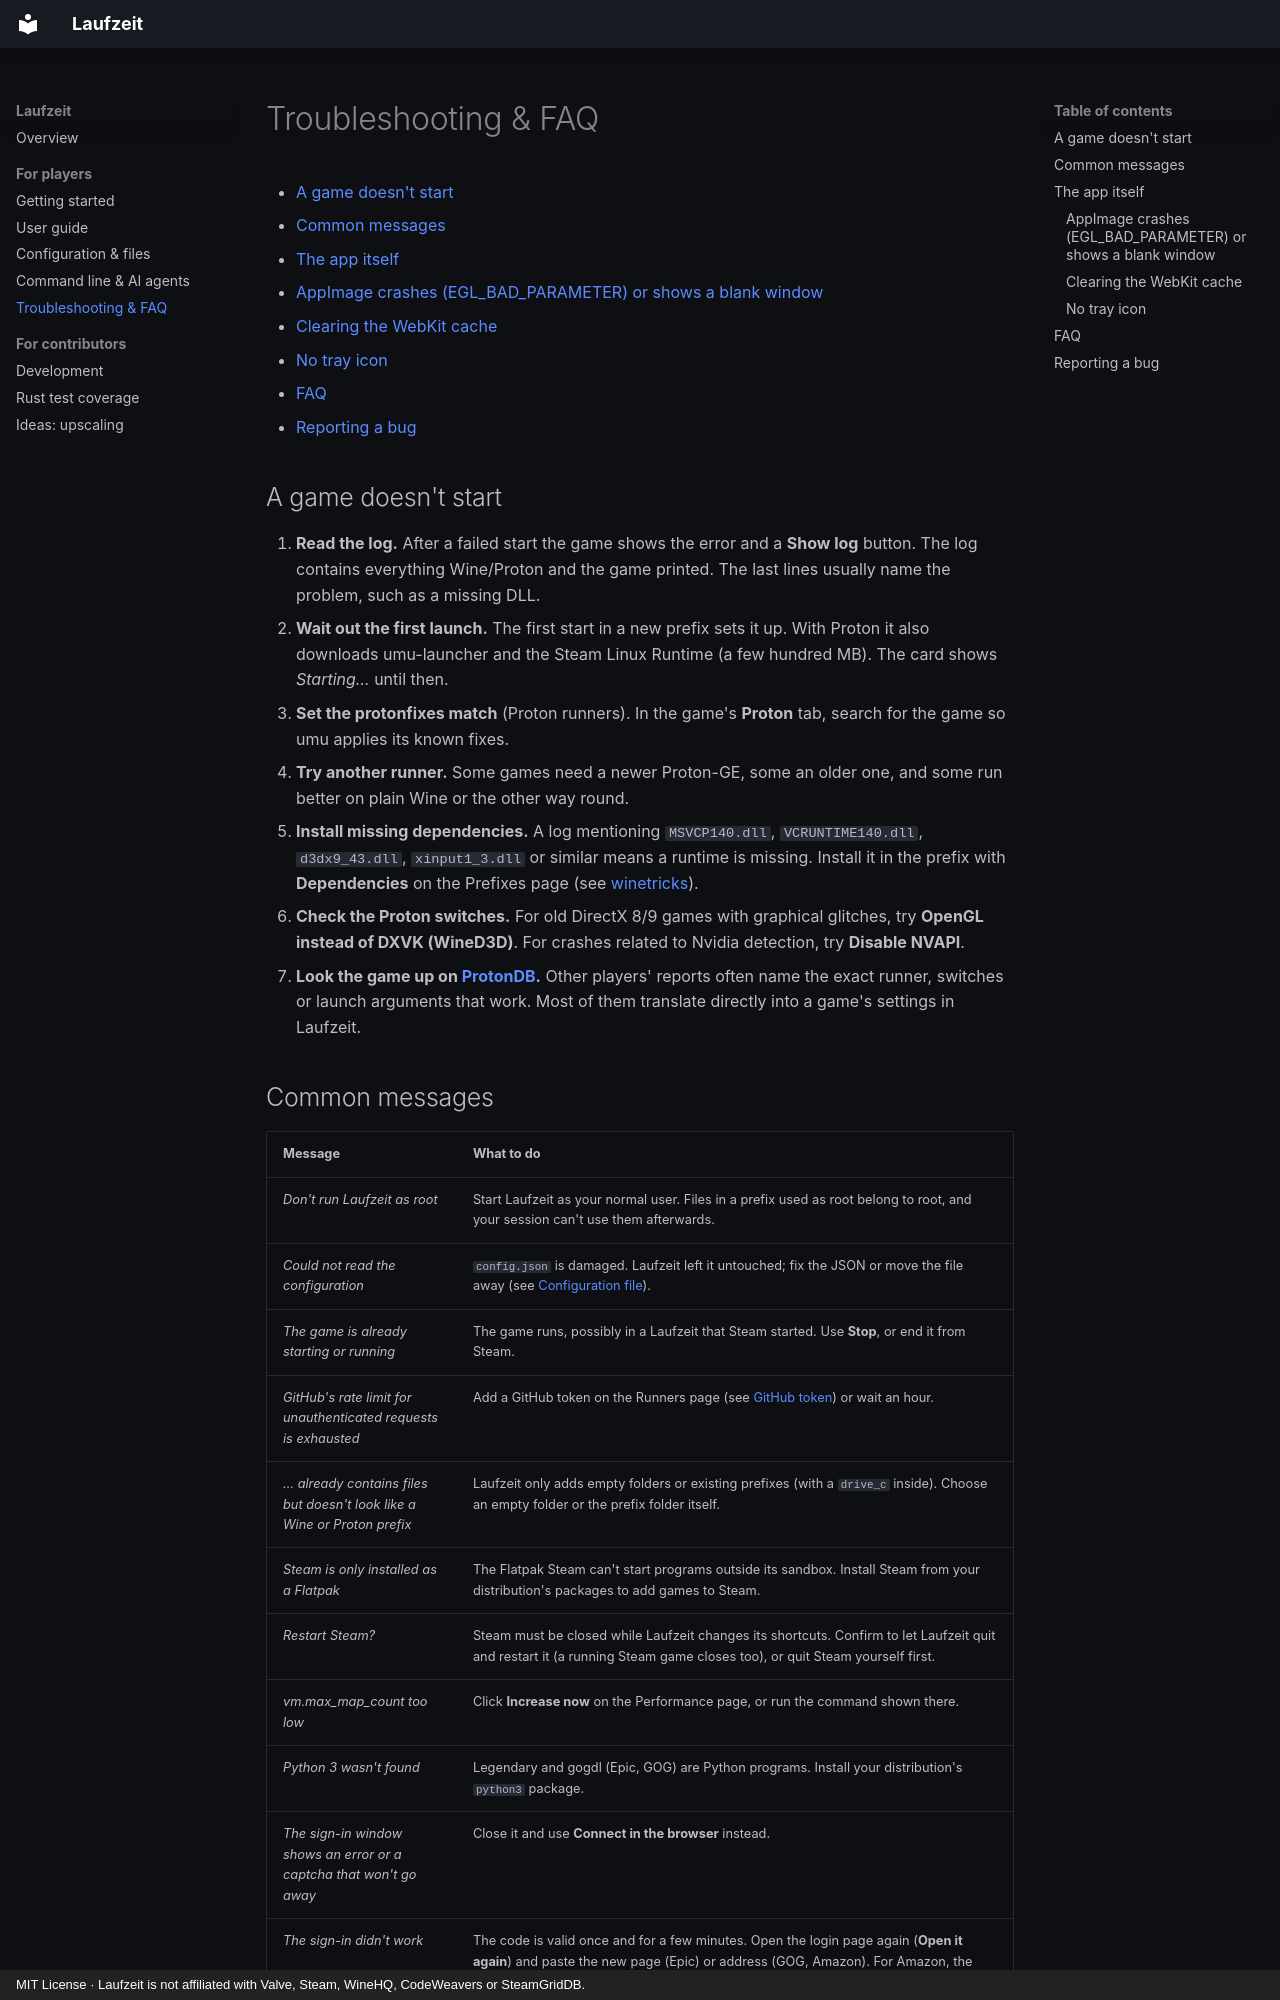

repository: firsttris/prefixr · page: troubleshooting.html · generator: mkdocs · copyright: MIT License · Laufzeit is not affiliated with Valve, Steam, WineHQ, CodeWeavers or SteamGridDB.

# Troubleshooting & FAQ

- [A game doesn't start](#a-game-doesnt-start)
- [Common messages](#common-messages)
- [The app itself](#the-app-itself)
  - [AppImage crashes (EGL_BAD_PARAMETER) or shows a blank window](#appimage-crashes-egl_bad_parameter-or-shows-a-blank-window)
  - [Clearing the WebKit cache](#clearing-the-webkit-cache)
  - [No tray icon](#no-tray-icon)
- [FAQ](#faq)
- [Reporting a bug](#reporting-a-bug)

## A game doesn't start

1. **Read the log.** After a failed start the game shows the error and a **Show log** button. The
   log contains everything Wine/Proton and the game printed. The last lines usually name the
   problem, such as a missing DLL.
2. **Wait out the first launch.** The first start in a new prefix sets it up. With Proton it also
   downloads umu-launcher and the Steam Linux Runtime (a few hundred MB). The card shows
   *Starting…* until then.
3. **Set the protonfixes match** (Proton runners). In the game's **Proton** tab, search for the game
   so umu applies its known fixes.
4. **Try another runner.** Some games need a newer Proton-GE, some an older one, and some run better
   on plain Wine or the other way round.
5. **Install missing dependencies.** A log mentioning `MSVCP140.dll`, `VCRUNTIME140.dll`,
   `d3dx9_43.dll`, `xinput1_3.dll` or similar means a runtime is missing. Install it in the prefix
   with **Dependencies** on the Prefixes page (see [winetricks](user-guide.md#installing-dependencies-winetricks)).
6. **Check the Proton switches.** For old DirectX 8/9 games with graphical glitches, try
   **OpenGL instead of DXVK (WineD3D)**. For crashes related to Nvidia detection, try
   **Disable NVAPI**.
7. **Look the game up on [ProtonDB](https://www.protondb.com/).** Other players' reports often name
   the exact runner, switches or launch arguments that work. Most of them translate directly into a
   game's settings in Laufzeit.
